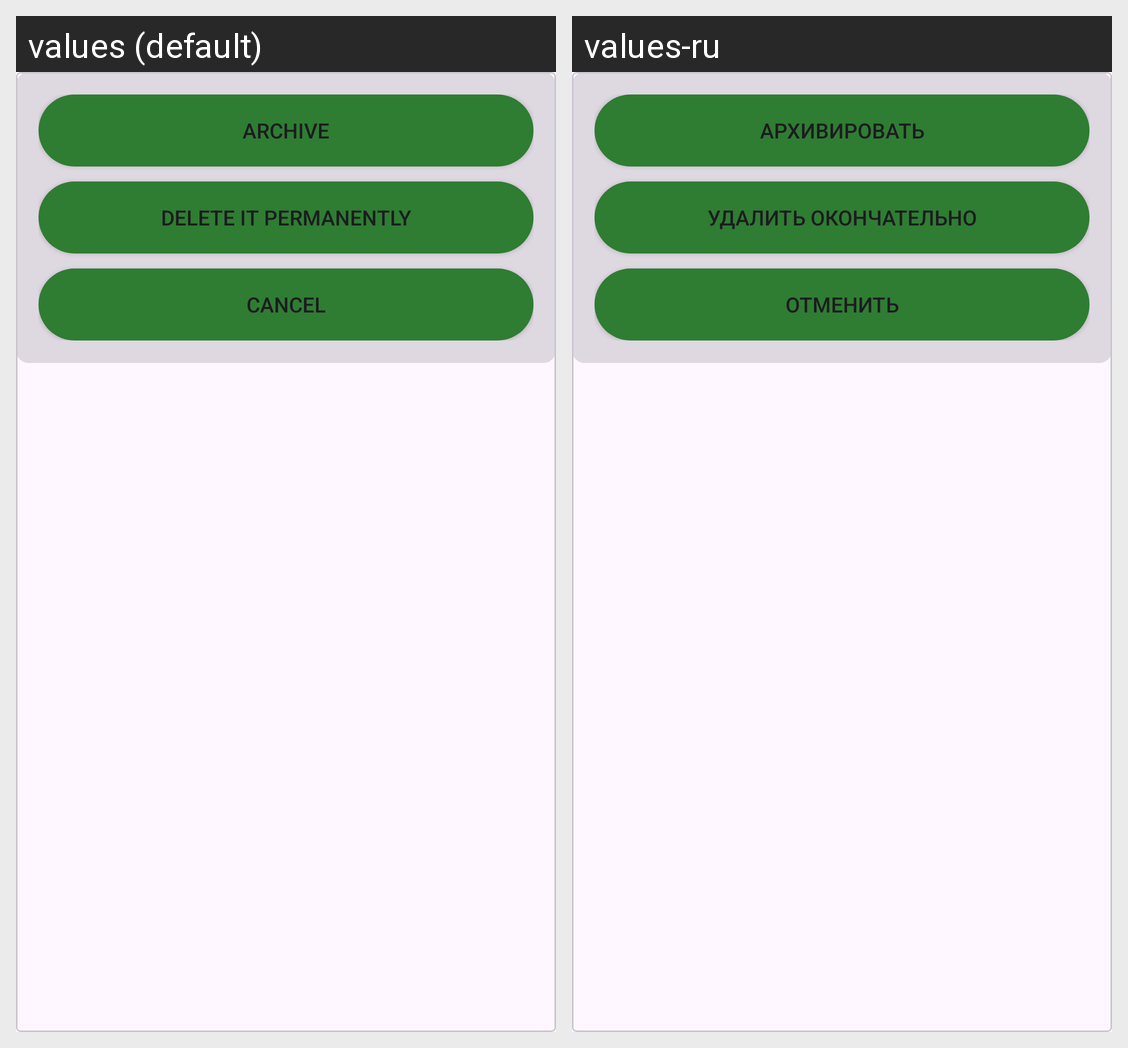

Translations of the strings shown on this Android screen, per locale in the grid:
Android screen res/layout/dialog_confirm_delete.xml rendered under 2 locales, left to right: values (default), values-ru. Device: Nexus 5 (rendered at 1080×1920; each locale shown at half size, 540×960, under a caption strip naming it); theme Theme.WorkNoteBook.
Strings drawn on this screen, with the default value and each locale's value (text and hints the layout hard-codes, and strings that could not be matched under every locale, appear in the picture but are not listed):

Archive
  values: Archive
  values-ru: Архивировать

DeletePermanently
  values: Delete it permanently
  values-ru: Удалить окончательно

cancel
  values: Cancel
  values-ru: Отменить
